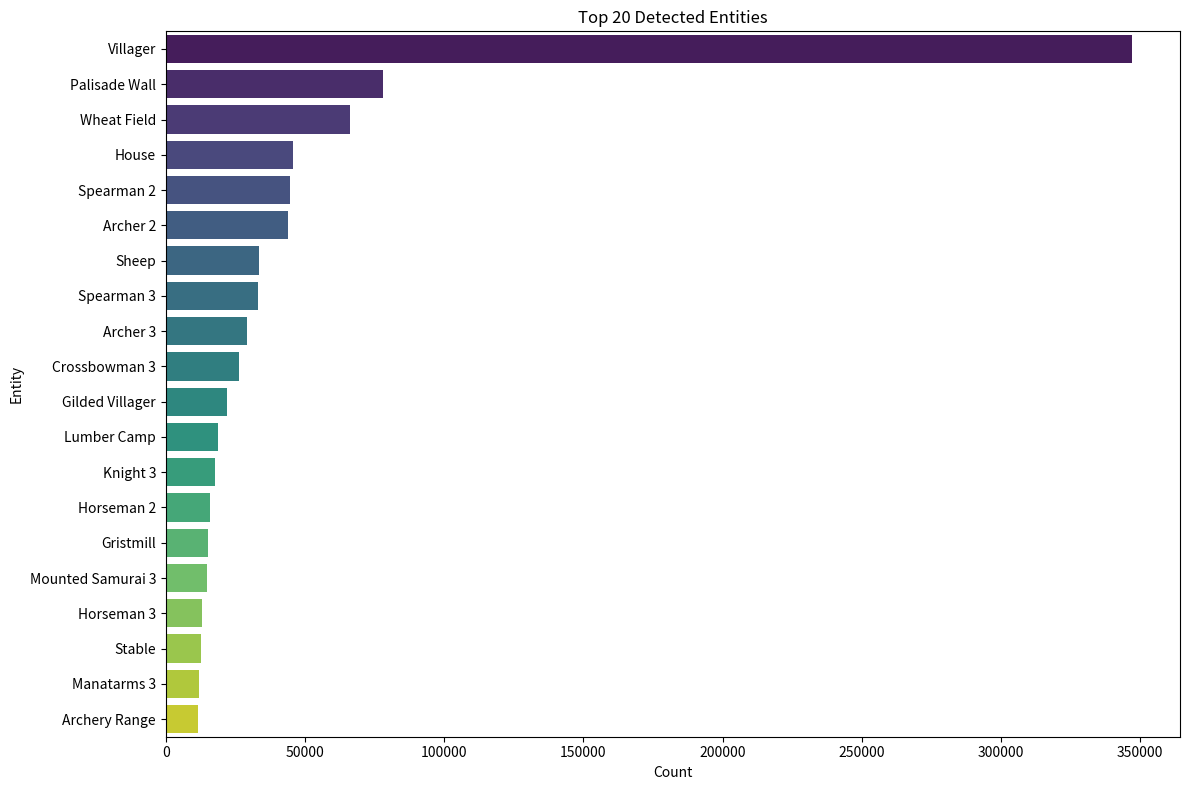

Here is the Python script that generated this plot:
import pandas as pd
import matplotlib.pyplot as plt
import seaborn as sns
import re

# 1. Prepare the data
data_text = """Top 100 most common entities:
 1. Villager                      :  346968 (24.26%)
 2. Palisade Wall                 :   78013 (5.45%)
 3. Wheat Field                   :   66295 (4.63%)
 4. House                         :   45567 (3.19%)
 5. Spearman 2                    :   44653 (3.12%)
 6. Archer 2                      :   44009 (3.08%)
 7. Sheep                         :   33428 (2.34%)
 8. Spearman 3                    :   33237 (2.32%)
 9. Archer 3                      :   29288 (2.05%)
10. Crossbowman 3                 :   26425 (1.85%)
11. Gilded Villager               :   22040 (1.54%)
12. Lumber Camp                   :   18749 (1.31%)
13. Knight 3                      :   17805 (1.24%)
14. Horseman 2                    :   15955 (1.12%)
15. Gristmill                     :   15195 (1.06%)
16. Mounted Samurai 3             :   14934 (1.04%)
17. Horseman 3                    :   12952 (0.91%)
18. Stable                        :   12565 (0.88%)
19. Manatarms 3                   :   12076 (0.84%)
20. Archery Range                 :   11696 (0.82%)
21. Gold Mining Camp              :   11262 (0.79%)
22. Yumi Ashigaru 2               :   10923 (0.76%)
23. Yumi Ashigaru 3               :   10624 (0.74%)
24. Scout                         :   10527 (0.74%)
25. Outpost                       :   10408 (0.73%)
26. Shinobi                       :   10023 (0.70%)
27. Barracks                      :    9866 (0.69%)
28. Monk                          :    9608 (0.67%)
29. Farmhouse                     :    9097 (0.64%)
30. Riddari Age3                  :    8112 (0.57%)
31. Sofa 3                        :    7635 (0.53%)
32. Spearman 1                    :    7555 (0.53%)
33. Aquaeducts                    :    7114 (0.50%)
34. Palisade Gate                 :    6996 (0.49%)
35. Spearman 4                    :    6396 (0.45%)
36. Town Centre Capitol           :    5629 (0.39%)
37. Cattle                        :    5340 (0.37%)
38. Age Display Persistent 2      :    5307 (0.37%)
39. Yari Age2                     :    5258 (0.37%)
40. Lancer 2                      :    5249 (0.37%)
41. Horsearcher 3                 :    5157 (0.36%)
42. Hobelar Age2                  :    5139 (0.36%)
43. Ger                           :    5008 (0.35%)
44. Varangian Age2                :    4849 (0.34%)
45. Sipahi 2                      :    4761 (0.33%)
46. Camel Lancer 3                :    4724 (0.33%)
47. Yeoman Age2                   :    4691 (0.33%)
48. Torguud                       :    4661 (0.33%)
49. Bogmadr Age3                  :    4622 (0.32%)
50. Blacksmith                    :    4154 (0.29%)
51. Kipchak Age3                  :    4039 (0.28%)
52. Age Display Persistent 3      :    3971 (0.28%)
53. Wood Gather 1                 :    3881 (0.27%)
54. Atgeir Age2                   :    3878 (0.27%)
55. Horseman 4                    :    3817 (0.27%)
56. Ranged Armor Technology 1     :    3795 (0.27%)
57. Sipahi 3                      :    3652 (0.26%)
58. Champion                      :    3586 (0.25%)
59. Donso 3                       :    3444 (0.24%)
60. Keshik 2                      :    3429 (0.24%)
61. Wheelbarrow                   :    3425 (0.24%)
62. Tanegashima Ashigaru Age3     :    3365 (0.24%)
63. Donso 2                       :    3325 (0.23%)
64. Manatarms 4                   :    3313 (0.23%)
65. Ranged Damage Technology 1    :    3153 (0.22%)
66. Lancer 3                      :    3134 (0.22%)
67. Yatai                         :    3121 (0.22%)
68. Archer 4                      :    3063 (0.21%)
69. Palace Guard 3                :    2952 (0.21%)
70. Desert Rider 3                :    2876 (0.20%)
71. Gilded Spearman 3             :    2821 (0.20%)
72. Fishing Boat                  :    2800 (0.20%)
73. Trade Cart                    :    2771 (0.19%)
74. Food Gather 1                 :    2769 (0.19%)
75. Kharash                       :    2751 (0.19%)
76. Repeater Crossbowman 2        :    2710 (0.19%)
77. Hunting Villager              :    2697 (0.19%)
78. Lord Lancaster                :    2646 (0.18%)
79. Yeoman Age3                   :    2630 (0.18%)
80. Bogmadr Age2                  :    2605 (0.18%)
81. Gold Gather 1                 :    2584 (0.18%)
82. Musofadi 3                    :    2574 (0.18%)
83. Stone Wall                    :    2557 (0.18%)
84. Jannisary 3                   :    2542 (0.18%)
85. Knight 4                      :    2434 (0.17%)
86. Repeater Crossbowman 3        :    2418 (0.17%)
87. Springald                     :    2397 (0.17%)
88. Ghazi Rider 2                 :    2314 (0.16%)
89. Imperial Official             :    2284 (0.16%)
90. Limitanei 2                   :    2183 (0.15%)
91. Sofa 2                        :    2177 (0.15%)
92. Monastery                     :    2130 (0.15%)
93. Atgeir Age3                   :    2096 (0.15%)
94. Keshik 3                      :    2069 (0.14%)
95. Scorpion                      :    2025 (0.14%)
96. Melee Armor Technology 1      :    2017 (0.14%)
97. Miningcamp                    :    2001 (0.14%)
98. Ranged Armor Technology 2     :    1999 (0.14%)
99. Mangonel                      :    1994 (0.14%)
100. Melee Damage Technology 1     :    1991 (0.14%)"""

lines = data_text.strip().split('\n')
names = []
counts = []

for line in lines:
    parts = line.split(':')
    # Clean name (remove "1. ")
    name = re.sub(r'^\d+\.\s*', '', parts[0].strip())
    # Clean count (remove percentage)
    count_str = parts[1].strip().split('(')[0].strip() if len(parts) > 1 else ''
    if count_str.isdigit():
        count = int(count_str)
        names.append(name)
        counts.append(count)
    else:
        # Skip lines that do not match expected format
        continue

df = pd.DataFrame({'Entity': names, 'Count': counts})

# 2. Categorize (Simple Keyword Logic)
def categorize(name):
    n = name.lower()
    if any(x in n for x in ['villager', 'sheep', 'wheat', 'cattle', 'farm', 'lumber', 'mining']):
        return 'Economy'
    if any(x in n for x in ['wall', 'house', 'stable', 'barracks', 'outpost', 'camp']):
        return 'Buildings'
    return 'Military/Other'

df['Category'] = df['Entity'].apply(categorize)

# 3. Create Visualization (Example: Top 20)
plt.figure(figsize=(12, 8))
sns.barplot(x='Count', y='Entity', data=df.head(20), palette='viridis')
plt.title('Top 20 Detected Entities')
plt.tight_layout()
plt.savefig('top_20_chart.png')
